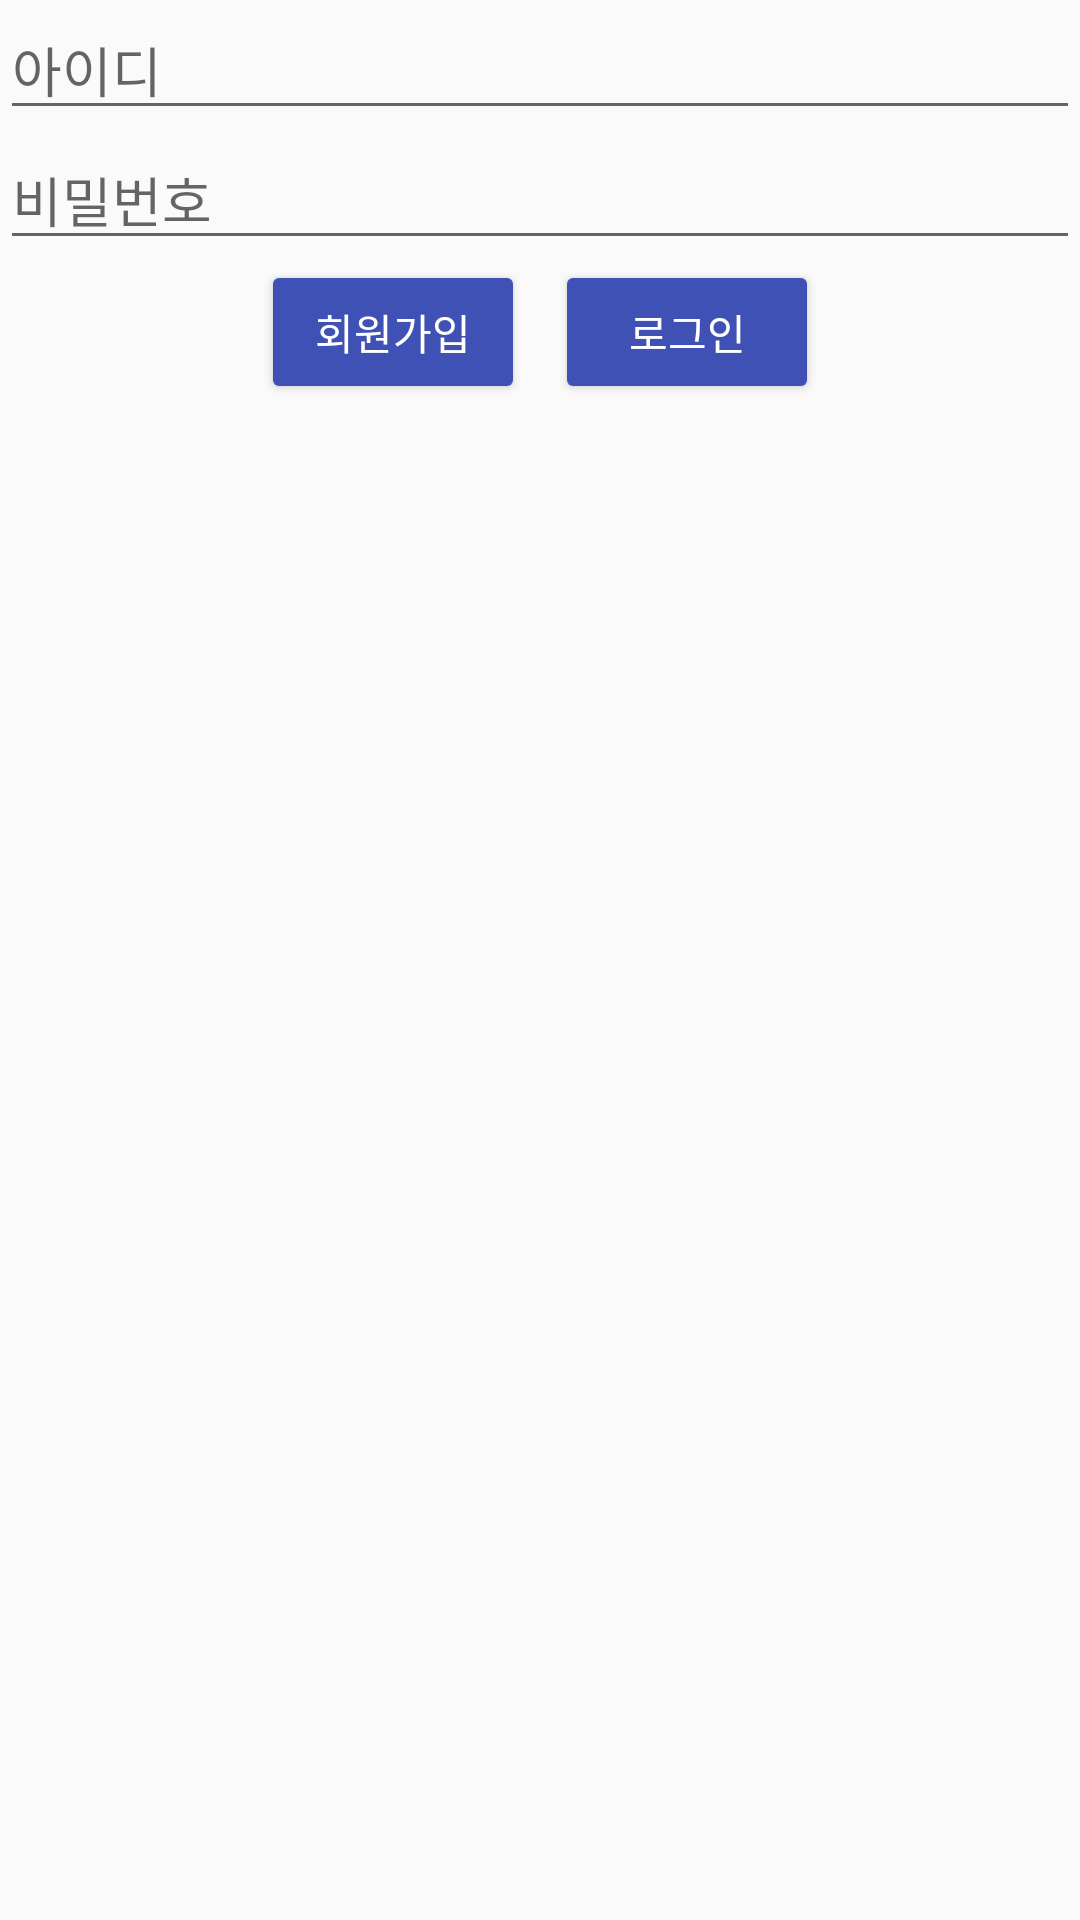

Here is an Android app screen rendered from its layout file. Give the layout XML and the strings, colors and styles it references.
<!-- AndroidManifest.xml: application theme AppTheme -->
<!-- res/layout/activity_login.xml -->
<?xml version="1.0" encoding="utf-8"?>
<LinearLayout xmlns:android="http://schemas.android.com/apk/res/android"
    xmlns:app="http://schemas.android.com/apk/res-auto"
    xmlns:tools="http://schemas.android.com/tools"
    android:layout_width="match_parent"
    android:layout_height="match_parent"
    tools:context="com.example.daeun.pyeongchangstop.LoginActivity"
    android:orientation="vertical">

    <EditText
        android:id="@+id/usrid"
        android:layout_width="match_parent"
        android:layout_height="wrap_content"
        android:hint="아이디"
        android:inputType="textPersonName" />

    <EditText
        android:id="@+id/usrpass"
        android:layout_width="match_parent"
        android:layout_height="wrap_content"
        android:hint="비밀번호"
        android:inputType="textPassword" />

    <LinearLayout
        android:layout_width="wrap_content"
        android:layout_height="wrap_content"
        android:layout_gravity="center_horizontal"
        android:orientation="horizontal"
        tools:context="com.example.note.management.LoginActivity">

        <Button
            android:id="@+id/registerButton"
            style="@style/Widget.AppCompat.Button.Colored"
            android:layout_width="wrap_content"
            android:layout_height="wrap_content"
            android:layout_marginRight="5dp"
            android:text="회원가입"
            android:textAppearance="@style/TextAppearance.AppCompat.Button"
            android:textColor="@android:color/white" />

        <Button
            android:id="@+id/loginbutton"
            style="@style/Widget.AppCompat.Button.Colored"
            android:layout_width="wrap_content"
            android:layout_height="wrap_content"
            android:layout_marginLeft="5dp"
            android:text="로그인"
            android:textColor="@android:color/white" />
    </LinearLayout>

</LinearLayout>
<!-- resources referenced by this layout -->
<resources>
  <style name="AppTheme" parent="Theme.AppCompat.Light.DarkActionBar">
          
          <item name="colorPrimary">@color/colorPrimary</item>
          <item name="colorPrimaryDark">@color/colorPrimaryDark</item>
          <item name="colorAccent">@color/colorAccent</item>
  
          
          <item name="windowActionBar">false</item>
          <item name="windowNoTitle">true</item>
      </style>
  <color name="colorPrimary">#3f51b5</color>
  <color name="colorPrimaryDark">#537fda</color>
  <color name="colorAccent">#3f51b5</color>
</resources>
